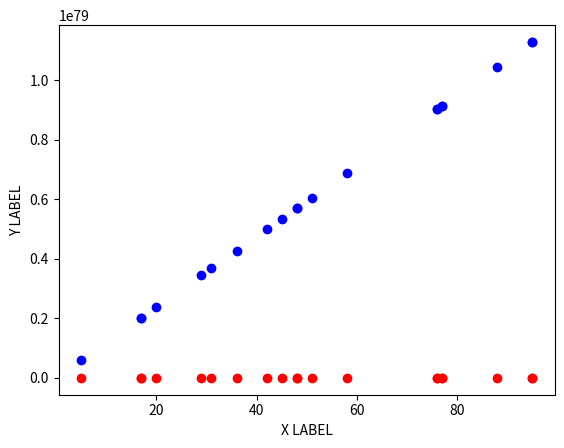

Write the Python code that produced this figure.
#THIS CODE IMPLEMENTS THE LINEAR REGRESSION MODEL FROM SCRATCH
#FIRST I WILL GENERATE A RANDOM POINTS OR THE TRAIN CASE

import random
def mean_squared_error(m,b,train_cases):
    x3=0
    for i in range(len(train_cases)):
        z=train_cases[i]
        y_pred=m*z[0]+b
        x3=x3+(y_pred-z[1])**2
    return x3/len(train_cases)
#mean_squared_error=1/n E(y-(mx+b))**2  

#we need to minimize the error function for that we will use the gradient descent method
#gradient with respect to m is -2/n E(y-(mx+b))*x   , here E is the sum of i=0 to i=n
#gradient with respect to b is -2/n E(y-(mx+b))
def gradient_descent(m,b,l,train_cases):   #here l is the learning rate
    sum1=0 #this calculates sum with respect to m
    sum2=0 #this calculates sum with respect to b
    for i in range(len(train_cases)):
        z=train_cases[i]
        sum1=sum1+((m*z[0]+b)-z[1])*z[0]
        sum2=sum2+((m*z[0]+b)-z[1])
    grad_m=2*sum1/len(train_cases)
    grad_b=2*sum2/len(train_cases)
    print(grad_m)
    print(grad_b)
    m=m-l*grad_m
    b=b-l*grad_b
    return m,b


train_cases=[]
#here i will generate a random train sample of 20 coordinates
for i in range(20):
    x_coordinate=random.randint(0,100)
    y_coordinate=random.randint(0,100)
    train=[]
    train.append(x_coordinate)
    train.append(y_coordinate)
    train_cases.append(train)
print(train_cases)   #this prints the train coordinate

#the linear regression model fits a line to the model , this line always passes through the mean of the x and y coordinate
#here we first consider a min sqaured errror and start with a random value of m and b and then use gradient descent 
#to tweak the values of m and b
#lets start be a random value of m and b  
m=random.randint(0,10)
b=random.randint(0,10)
l=0.001 #this is the learning rate

y_coordinates=[]
x_coordinates=[]
for i in range(100):
    print("---------------------------------------------------------------------")
    print("THE ITERATION NUMBER IS ",i+1)
    z=mean_squared_error(m,b,train_cases)
    print(z)   #this calculates the error 

    #now we will update the values of m and b
    

    
    print("THE VALUE OF M IS "+ str(float(m)) +" AND THE VALUE OF B IS "+ str(float(b)))
    x1,y1=gradient_descent(m,b,l,train_cases)
    m=x1
    b=y1
    print("-----------------------------------------------------------------------")

import matplotlib.pyplot as plt
x_coordinates=[]
y_coordinates=[]
line_coordinate=[]
for i in range(len(train_cases)):
    z1=train_cases[i]
    x_coordinates.append(z1[0])
    y_coordinates.append(z1[1])
    line_coordinate.append(m*z1[0]+b)
plt.scatter(x_coordinates,y_coordinates,color='red')
plt.scatter(x_coordinates,line_coordinate,color='blue')


plt.xlabel("X LABEL")
plt.ylabel("Y LABEL")
plt.show()







